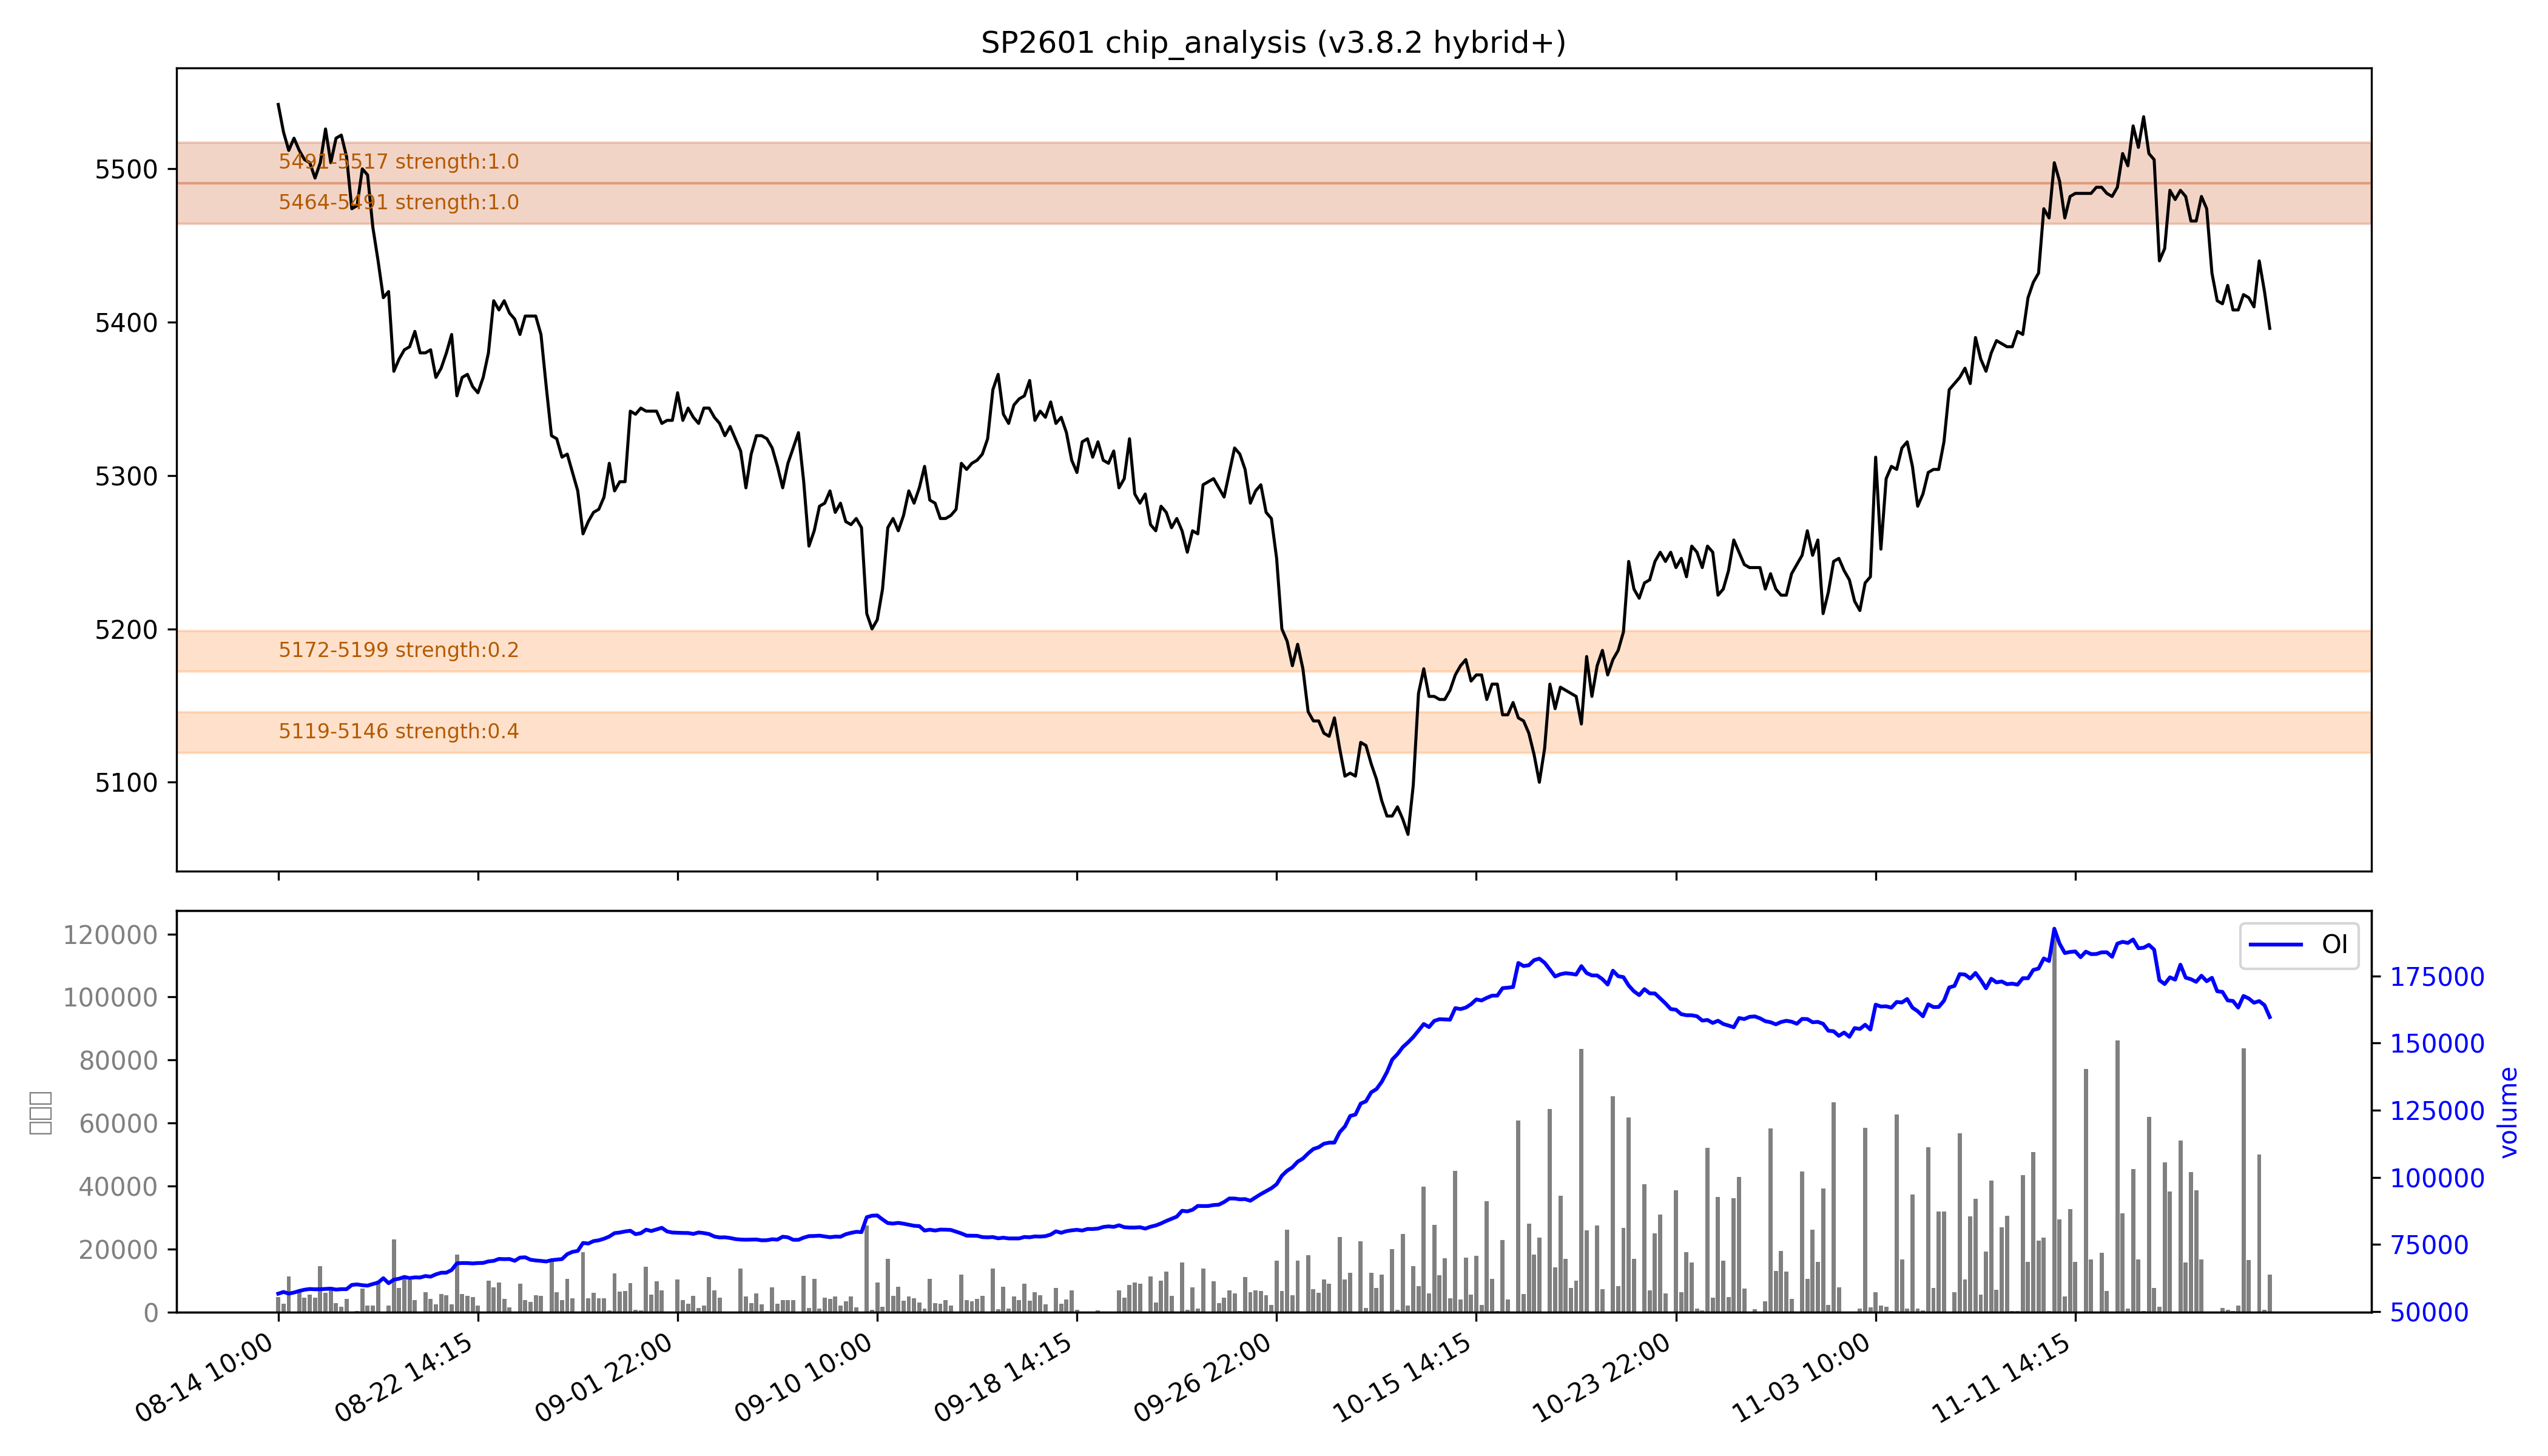

The file beside this chart, header and first rows:
low, high, recent_strength, all_strength, avg_strength, persistent, zone_type
5119, 5146, 0.0, 0.9, 0.4, False, 短期区
5172, 5199, 0.0, 0.5, 0.2, False, 短期区
5464, 5491, 1.0, 1.0, 1.0, True, 持久区
5491, 5517, 强：1.0, 强：1.0, 强：1.0, True, 持久区
